The GitHub repository sajeethphilip/VisualaEncoder contains a labelled image folder "galaxies" with 2 categories: non-ring galaxies, ring galaxies. Examples follow, each with its label.

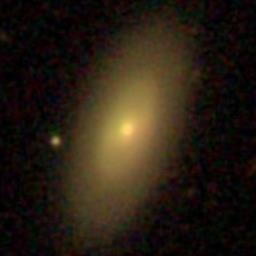
Label: non-ring galaxies

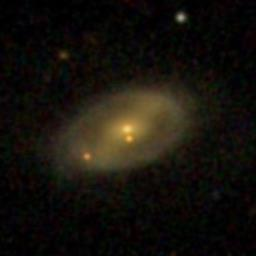
Label: ring galaxies

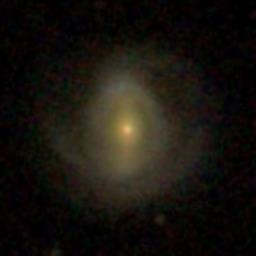
Label: ring galaxies

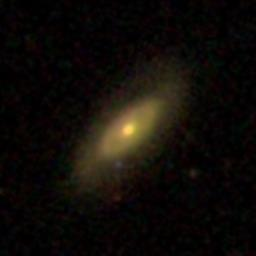
Label: ring galaxies

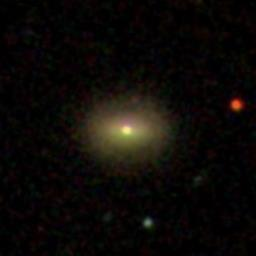
Label: non-ring galaxies

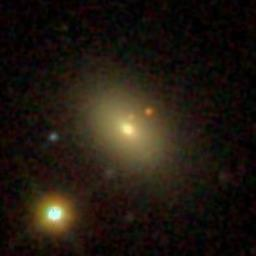
Label: non-ring galaxies
